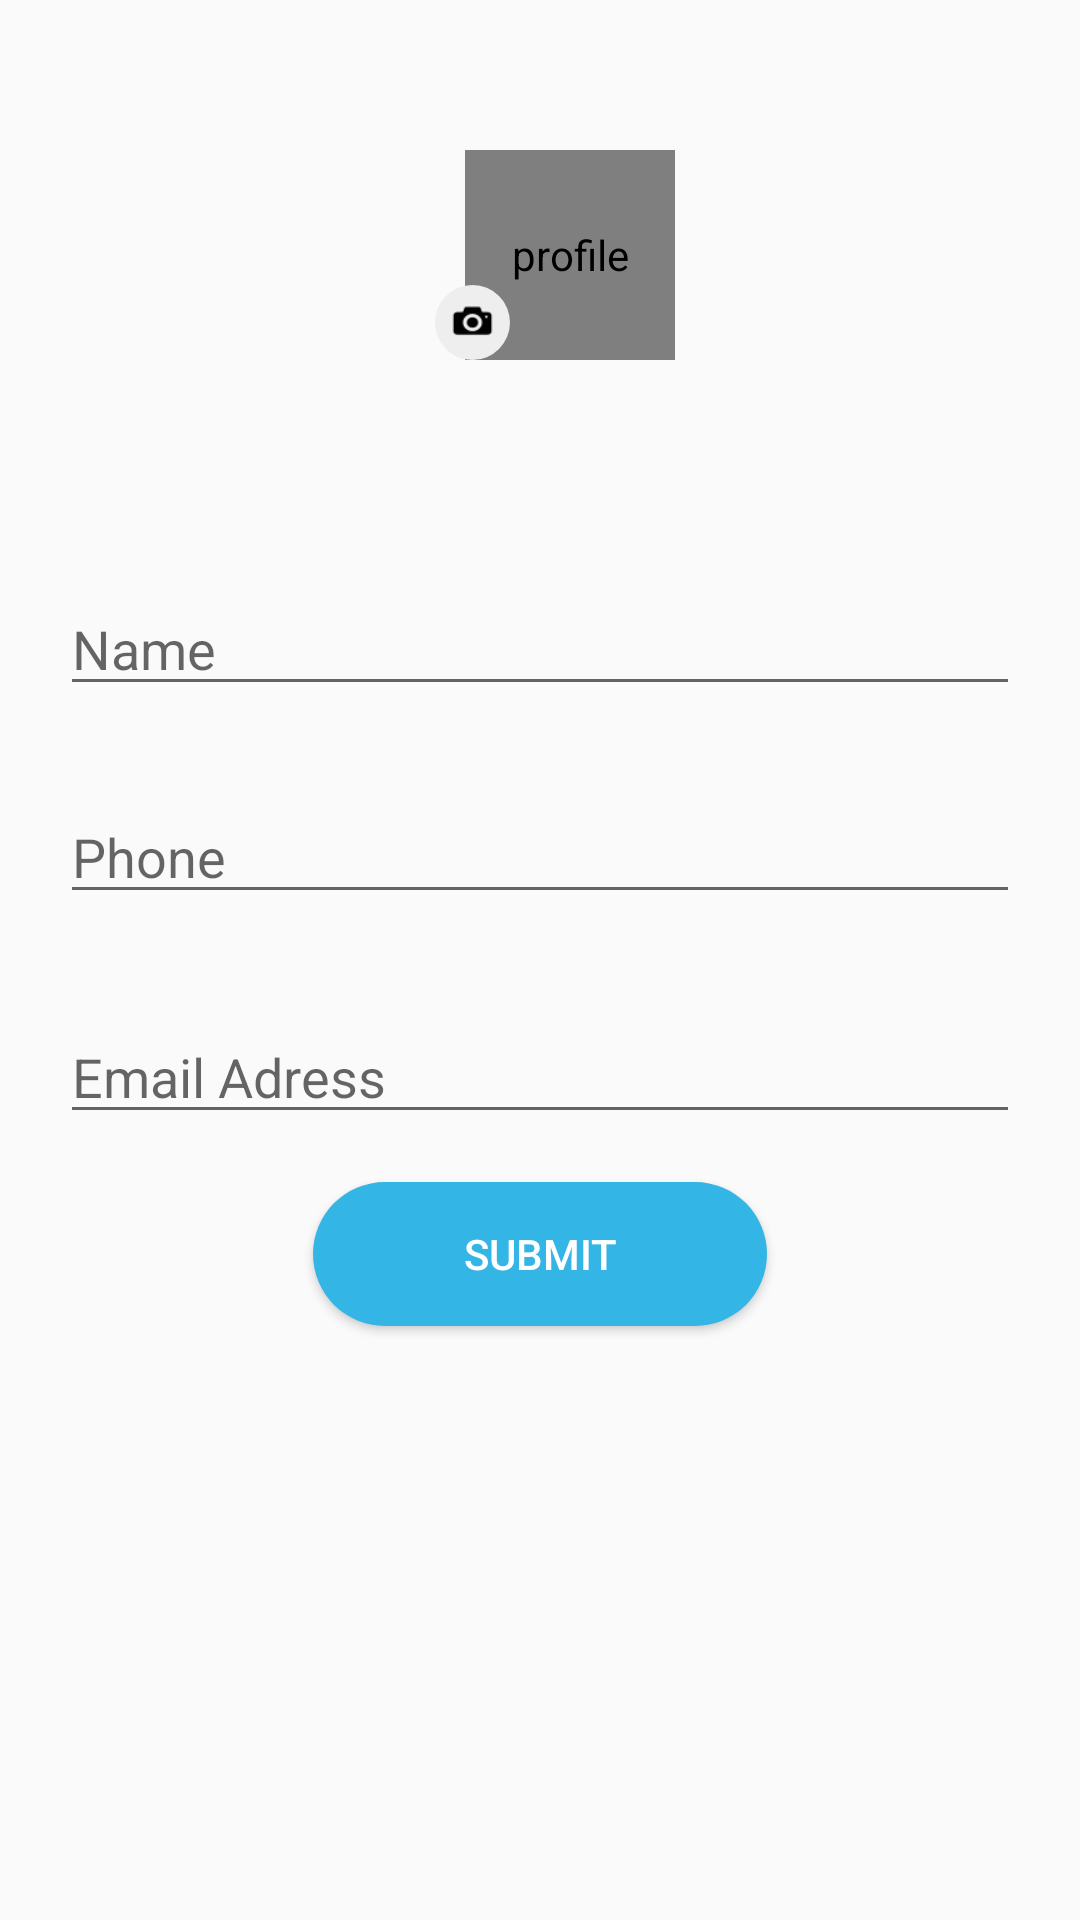

Android layout source for this screen:
<!-- AndroidManifest.xml: application theme AppTheme -->
<!-- res/layout/activity_profile__page.xml -->
<?xml version="1.0" encoding="utf-8"?>

<RelativeLayout xmlns:android="http://schemas.android.com/apk/res/android"
    android:layout_width="match_parent"
    android:layout_height="match_parent"
    >
    <RelativeLayout
        android:id="@+id/image_container"
        android:layout_width="wrap_content"
        android:layout_height="wrap_content"
        android:paddingBottom="20dp"
        android:paddingLeft="20dp"
        android:paddingRight="0dp"
        android:paddingTop="20dp"
        android:layout_centerHorizontal="true"
        android:layout_margin="@dimen/padding20">

        <ImageView
            android:id="@+id/profile_bg"
            android:layout_width="wrap_content"
            android:layout_height="wrap_content"
            android:src="@drawable/user_profile"
            />

        <com.cruise.preetika.cruiseapp.customviews.RoundedImageView
            android:id="@+id/profile_dp"
            android:layout_width="@dimen/review_pic_size"
            android:layout_height="@dimen/review_pic_size"
            android:layout_centerVertical="true"
            android:layout_margin="@dimen/padding10"
            android:contentDescription="profile"
            android:gravity="center"
            android:scaleType="centerInside"
            android:src="@drawable/upload_your_pic" />

        <RelativeLayout
            android:id="@+id/profile_pic_edit_icon"
            android:layout_width="25dp"
            android:layout_height="25dp"
            android:layout_alignBottom="@+id/profile_dp"
            android:layout_alignLeft="@+id/profile_bg"
            android:background="@drawable/pic_edit_icon_bg"
            android:padding="@dimen/padding5" >

            <ImageView
                android:id="@+id/camera"
                android:layout_width="match_parent"
                android:layout_height="match_parent"
                android:layout_centerInParent="true"
                android:background="#eee"
                android:contentDescription="@null"
                android:src="@drawable/camera" />
        </RelativeLayout>
    </RelativeLayout>


    <EditText
        android:id="@+id/name"
        android:layout_width="match_parent"
        android:layout_height="wrap_content"
        android:layout_below="@id/image_container"
        android:layout_marginEnd="20dp"
        android:layout_marginStart="20dp"
        android:layout_marginTop="24dp"
        android:ems="10"
        android:hint="Name"
        android:inputType="text" />

    <EditText
        android:id="@+id/phone"
        android:layout_width="match_parent"
        android:layout_height="wrap_content"
        android:layout_below="@id/name"
        android:layout_centerHorizontal="true"
        android:layout_marginEnd="20dp"
        android:layout_marginStart="20dp"
        android:layout_marginTop="28dp"
        android:maxLength="10"
        android:hint="Phone"
        android:inputType="phone" />

    <EditText
        android:id="@+id/email"
        android:layout_width="match_parent"
        android:layout_height="wrap_content"
        android:layout_below="@id/phone"
        android:layout_marginEnd="20dp"
        android:layout_marginStart="20dp"
        android:layout_marginTop="32dp"
        android:ems="10"
        android:hint="Email Adress"
        android:inputType="textEmailAddress" />

    <Button
        android:id="@+id/btnSubmit"
        android:layout_width="wrap_content"
        android:layout_height="wrap_content"
        android:layout_below="@id/email"
        android:layout_centerHorizontal="true"
        android:layout_marginBottom="8dp"
        android:layout_marginEnd="8dp"
        android:layout_marginStart="8dp"
        android:layout_marginTop="16dp"
        android:background="@drawable/button_back"
        android:backgroundTint="@android:color/holo_blue_light"
        android:paddingEnd="50dp"
        android:paddingStart="50dp"
        android:text="Submit"
        android:textColor="@android:color/background_light" />
</RelativeLayout>
<!-- resources referenced by this layout -->
<resources>
  <dimen name="padding10">10dp</dimen>
  <dimen name="padding20">20dp</dimen>
  <dimen name="padding5">5dp</dimen>
  <dimen name="review_pic_size">70dp</dimen>
  <!-- drawable button_back (drawable) -->
  <?xml version="1.0" encoding="utf-8"?>
  
  <shape android:shape="rectangle"
      xmlns:android="http://schemas.android.com/apk/res/android">
      <solid android:color="@color/colorAccent"></solid>
      <corners android:radius="150dp"></corners>
  
  </shape>
  <!-- drawable camera: png bitmap (drawable, 1371 bytes) -->
  <!-- drawable pic_edit_icon_bg (drawable) -->
  <?xml version="1.0" encoding="utf-8"?>
  <shape xmlns:android="http://schemas.android.com/apk/res/android"
      android:shape="oval" >
  
      <solid android:color="#eee" />
  
  </shape>
  <!-- drawable upload_your_pic: png bitmap (drawable, 3109 bytes) -->
  <style name="AppTheme" parent="Theme.AppCompat.Light.DarkActionBar">
          
          <item name="colorPrimary">@android:color/holo_blue_light</item>
          <item name="colorPrimaryDark">@android:color/holo_blue_dark</item>
          <item name="colorAccent">@color/colorAccent</item>
          <item name="android:windowDisablePreview">true</item>
      </style>
  <color name="colorAccent">#44bf84</color>
</resources>
